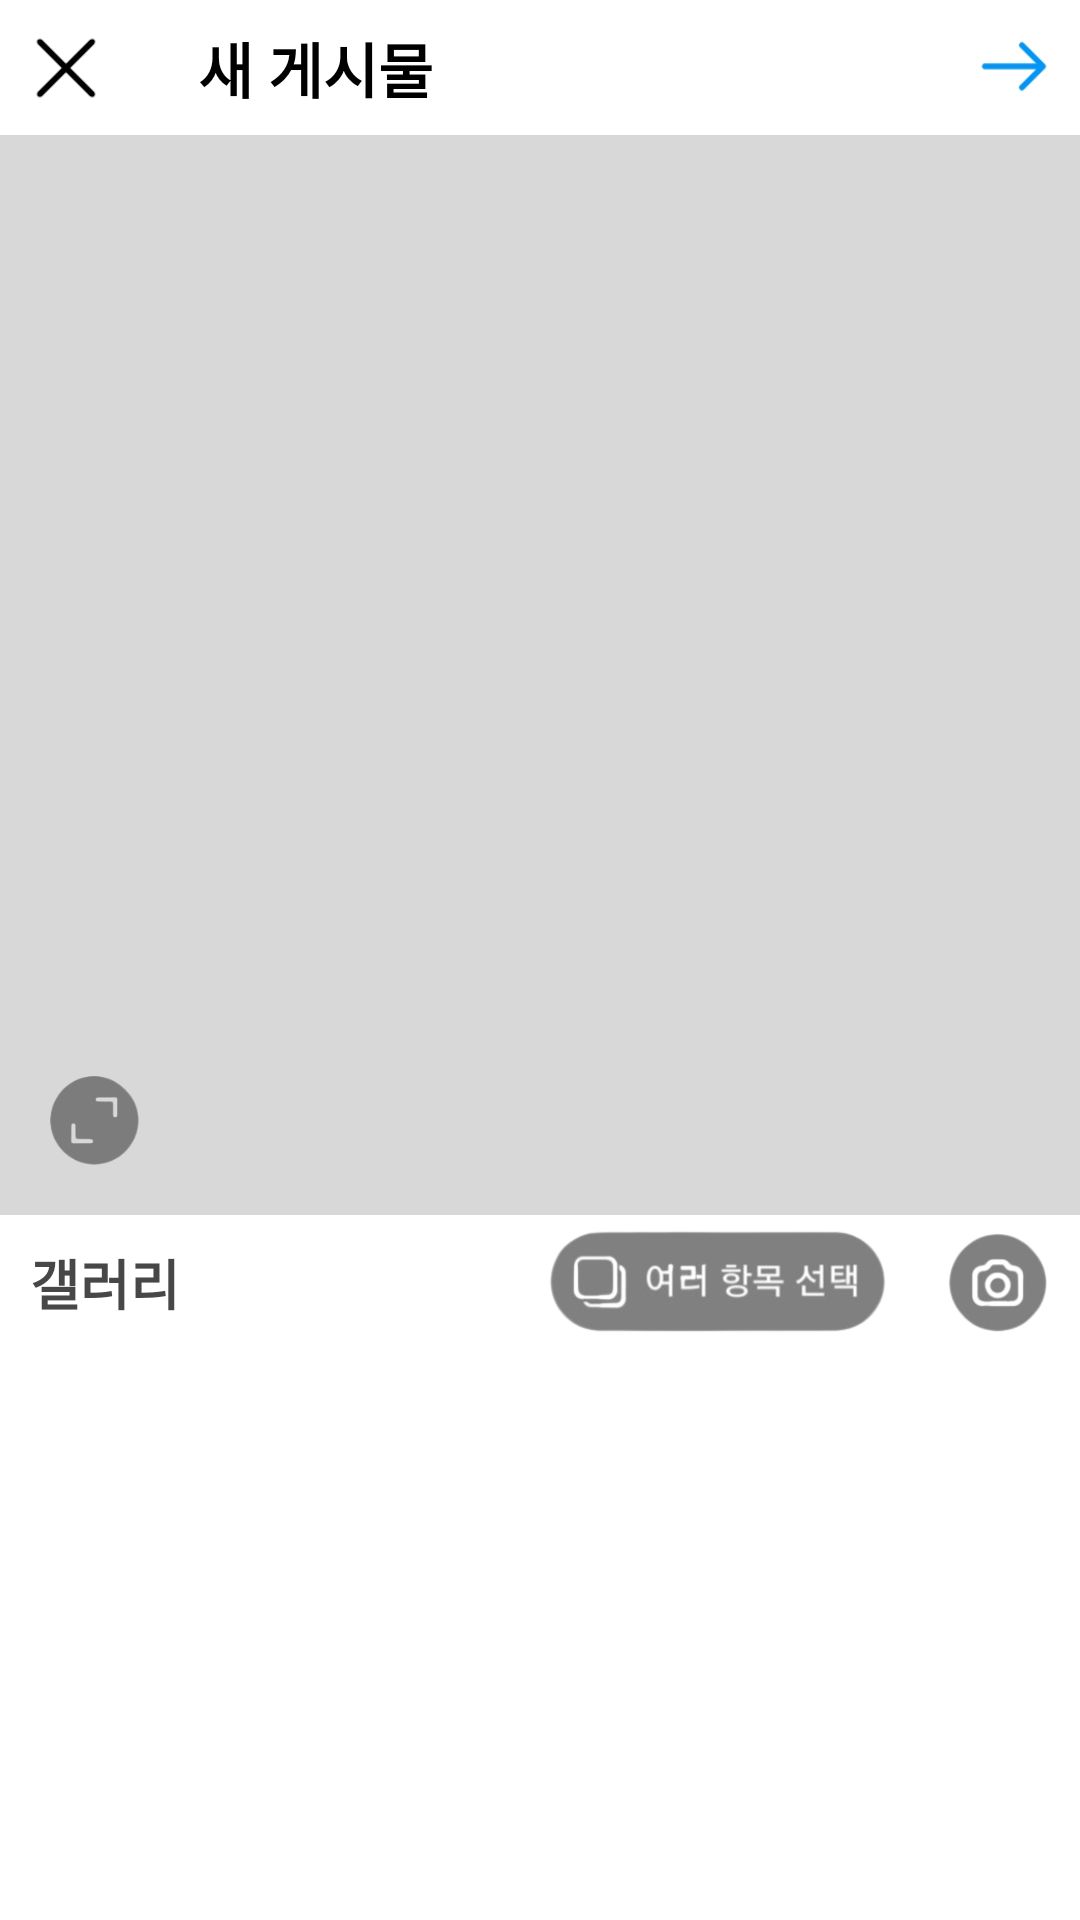

The Android layout XML behind this screen, and the referenced resources:
<!-- AndroidManifest.xml: activity theme AppTheme.Main -->
<!-- res/layout/activity_post_image.xml -->
<?xml version="1.0" encoding="utf-8"?>
<androidx.constraintlayout.widget.ConstraintLayout xmlns:android="http://schemas.android.com/apk/res/android"
    android:layout_width="match_parent"
    android:layout_height="match_parent"
    xmlns:app="http://schemas.android.com/apk/res-auto"
    android:background="@color/white">

    <androidx.constraintlayout.widget.ConstraintLayout
        android:id="@+id/cl_tb"
        android:layout_width="match_parent"
        android:layout_height="45dp"
        android:background="@color/white"
        android:paddingLeft="10dp"
        android:paddingRight="10dp"
        app:layout_constraintEnd_toEndOf="parent"
        app:layout_constraintStart_toStartOf="parent"
        app:layout_constraintTop_toTopOf="parent">

        <ImageView
            android:id="@+id/tb_back"
            android:layout_width="24dp"
            android:layout_height="0dp"
            android:src="@drawable/ic_menu_close"
            app:layout_constraintBottom_toBottomOf="parent"
            app:layout_constraintDimensionRatio="H,1:1"
            app:layout_constraintStart_toStartOf="parent"
            app:layout_constraintTop_toTopOf="parent" />

        <TextView
            android:id="@+id/txt_title"
            android:layout_width="wrap_content"
            android:layout_height="wrap_content"
            android:text="새 게시물"
            android:textColor="@color/black"
            android:textSize="20sp"
            android:textStyle="bold"
            android:layout_marginStart="32dp"
            app:layout_constraintBottom_toBottomOf="parent"
            app:layout_constraintStart_toEndOf="@+id/tb_back"
            app:layout_constraintTop_toTopOf="parent" />

        <ImageView
            android:id="@+id/tb_next"
            android:layout_width="24dp"
            android:layout_height="0dp"
            android:src="@drawable/ic_menu_next"
            app:layout_constraintBottom_toBottomOf="parent"
            app:layout_constraintDimensionRatio="H,1:1"
            app:layout_constraintEnd_toEndOf="parent"
            app:layout_constraintTop_toTopOf="parent" />


    </androidx.constraintlayout.widget.ConstraintLayout>

    <androidx.coordinatorlayout.widget.CoordinatorLayout
        android:id="@+id/coordinator_layout"
        android:layout_width="match_parent"
        android:layout_height="0dp"
        app:layout_constraintEnd_toEndOf="parent"
        app:layout_constraintStart_toStartOf="parent"
        app:layout_constraintTop_toBottomOf="@id/cl_tb"
        app:layout_constraintBottom_toBottomOf="parent">

        <com.google.android.material.appbar.AppBarLayout
            android:id="@+id/appbar_layout"
            android:layout_width="match_parent"
            android:layout_height="wrap_content">

            <com.google.android.material.appbar.CollapsingToolbarLayout
                android:id="@+id/toolbar"
                android:layout_width="match_parent"
                android:layout_height="wrap_content"
                app:contentScrim="@color/transparent"
                app:layout_scrollFlags="scroll|snap|exitUntilCollapsed">

                <androidx.constraintlayout.widget.ConstraintLayout
                    android:layout_width="match_parent"
                    android:layout_height="wrap_content"
                    android:background="@color/white">












                    <ImageView
                        android:id="@+id/img_resize"
                        android:layout_width="match_parent"
                        android:layout_height="0dp"
                        android:scaleType="centerCrop"
                        android:src="@color/grayForPostBg"
                        app:layout_constraintDimensionRatio="H,1:1"
                        app:layout_constraintStart_toStartOf="parent"
                        app:layout_constraintEnd_toEndOf="parent"
                        app:layout_constraintTop_toTopOf="parent"
                        app:layout_constraintBottom_toBottomOf="parent"/>

                    <ImageView
                        android:id="@+id/btn_resize"
                        android:layout_width="0dp"
                        android:layout_height="33dp"
                        android:src="@drawable/post_resize"
                        android:layout_margin="15dp"
                        app:layout_constraintBottom_toBottomOf="parent"
                        app:layout_constraintDimensionRatio="H,1:1"
                        app:layout_constraintStart_toStartOf="parent" />

                </androidx.constraintlayout.widget.ConstraintLayout>

            </com.google.android.material.appbar.CollapsingToolbarLayout>

            <androidx.constraintlayout.widget.ConstraintLayout
                android:id="@+id/cl_gallery"
                android:layout_width="match_parent"
                android:layout_height="wrap_content">

                <androidx.constraintlayout.widget.ConstraintLayout
                    android:id="@+id/tb_gallery"
                    android:layout_width="match_parent"
                    android:layout_height="45dp"
                    android:background="@color/white"
                    android:paddingLeft="10dp"
                    android:paddingRight="10dp">

                    
                    
                    
                    
                    
                    
                    
                    
                    

                    <TextView
                        android:id="@+id/gallery_title"
                        android:layout_width="wrap_content"
                        android:layout_height="wrap_content"
                        android:text="갤러리"
                        android:textColor="@color/blackForText"
                        android:textSize="18sp"
                        android:textStyle="bold"
                        app:layout_constraintBottom_toBottomOf="parent"
                        app:layout_constraintStart_toStartOf="parent"
                        app:layout_constraintTop_toTopOf="parent" />

                    <ImageView
                        android:id="@+id/gallery_camera"
                        android:layout_width="0dp"
                        android:layout_height="0dp"
                        android:src="@drawable/post_camera"
                        app:layout_constraintBottom_toBottomOf="parent"
                        app:layout_constraintDimensionRatio="H,1:1"
                        app:layout_constraintEnd_toEndOf="parent"
                        app:layout_constraintTop_toTopOf="parent"
                        android:layout_marginVertical="5dp"/>

                    <ImageView
                        android:id="@+id/gallery_multi"
                        android:layout_width="0dp"
                        android:layout_height="0dp"
                        android:src="@drawable/post_multi"
                        app:layout_constraintDimensionRatio="H,10:33"
                        app:layout_constraintBottom_toBottomOf="parent"
                        app:layout_constraintEnd_toStartOf="@id/gallery_camera"
                        app:layout_constraintTop_toTopOf="parent"
                        android:layout_marginEnd="18dp"
                        android:layout_marginVertical="5dp"/>

                    <ImageView
                        android:id="@+id/gallery_multi_clicked"
                        android:layout_width="0dp"
                        android:layout_height="0dp"
                        android:visibility="invisible"
                        android:clickable="false"
                        android:src="@drawable/post_multi_clicked"
                        app:layout_constraintDimensionRatio="H,10:10"
                        app:layout_constraintBottom_toBottomOf="parent"
                        app:layout_constraintEnd_toStartOf="@id/gallery_camera"
                        app:layout_constraintTop_toTopOf="parent"
                        android:layout_marginEnd="18dp"
                        android:layout_marginVertical="5dp"/>
                </androidx.constraintlayout.widget.ConstraintLayout>



            </androidx.constraintlayout.widget.ConstraintLayout>

            <androidx.recyclerview.widget.RecyclerView
                android:id="@+id/rv_gallery"
                android:layout_width="match_parent"
                android:layout_height="wrap_content"
                android:background="@color/white"
                app:layout_constraintTop_toBottomOf="@id/tb_gallery"
                app:layout_constraintEnd_toEndOf="parent"
                app:layout_constraintStart_toStartOf="parent"
                app:layout_constraintBottom_toBottomOf="parent"/>



        </com.google.android.material.appbar.AppBarLayout>
    </androidx.coordinatorlayout.widget.CoordinatorLayout>
</androidx.constraintlayout.widget.ConstraintLayout>
<!-- resources referenced by this layout -->
<resources>
  <color name="black">#000000</color>
  <color name="blackForText">#474747</color>
  <color name="grayForPostBg">#94BCBCBC</color>
  <color name="transparent">#00FFFFFF</color>
  <color name="white">#FFFFFF</color>
  <!-- drawable ic_menu_close: png bitmap (drawable, 3762 bytes) -->
  <!-- drawable ic_menu_next: png bitmap (drawable, 4221 bytes) -->
  <!-- drawable post_camera: png bitmap (drawable, 9057 bytes) -->
  <!-- drawable post_multi: png bitmap (drawable, 18821 bytes) -->
  <!-- drawable post_multi_clicked: png bitmap (drawable, 15163 bytes) -->
  <!-- drawable post_resize: png bitmap (drawable, 7111 bytes) -->
  <style name="AppTheme.Main" parent="Theme.MaterialComponents.NoActionBar">
          <item name="windowActionBar">false</item>
          <item name="windowNoTitle">true</item>
          <item name="android:statusBarColor">@color/white</item>
          <item name="android:windowLightStatusBar">true</item>
          <item name="colorControlActivated">@color/blackForText</item>
      </style>
</resources>
